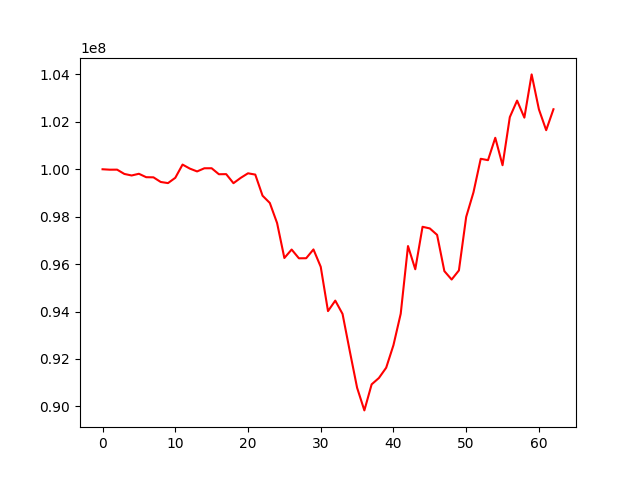

Data behind this chart, as committed beside it:
, 0
0, 100000000
1, 99981829
2, 99983715
3, 99802412
4, 99737740
5, 99809512
6, 99665396
7, 99659531
8, 99463906
9, 99416484
10, 99638814
11, 100197379
12, 100028116
13, 99908673
14, 100041439
15, 100042824
16, 99789988
17, 99794472
18, 99412901
19, 99637466
20, 99829684
21, 99775255
22, 98885806
23, 98578692
24, 97731245
25, 96258220
26, 96615155
27, 96245360
28, 96248598
29, 96619540
30, 95887750
31, 94018988
32, 94461303
33, 93900124
34, 92324134
35, 90788113
36, 89832291
37, 90930283
38, 91198645
39, 91631817
40, 92583773
41, 93910215
42, 96762618
43, 95783583
44, 97574450
45, 97504768
46, 97233684
47, 95705070
48, 95350251
49, 95734685
50, 97990213
51, 99024347
52, 100441403
53, 100383694
54, 101326810
55, 100169847
56, 102198113
57, 102895215
58, 102177021
59, 103999789
... 3 more rows
